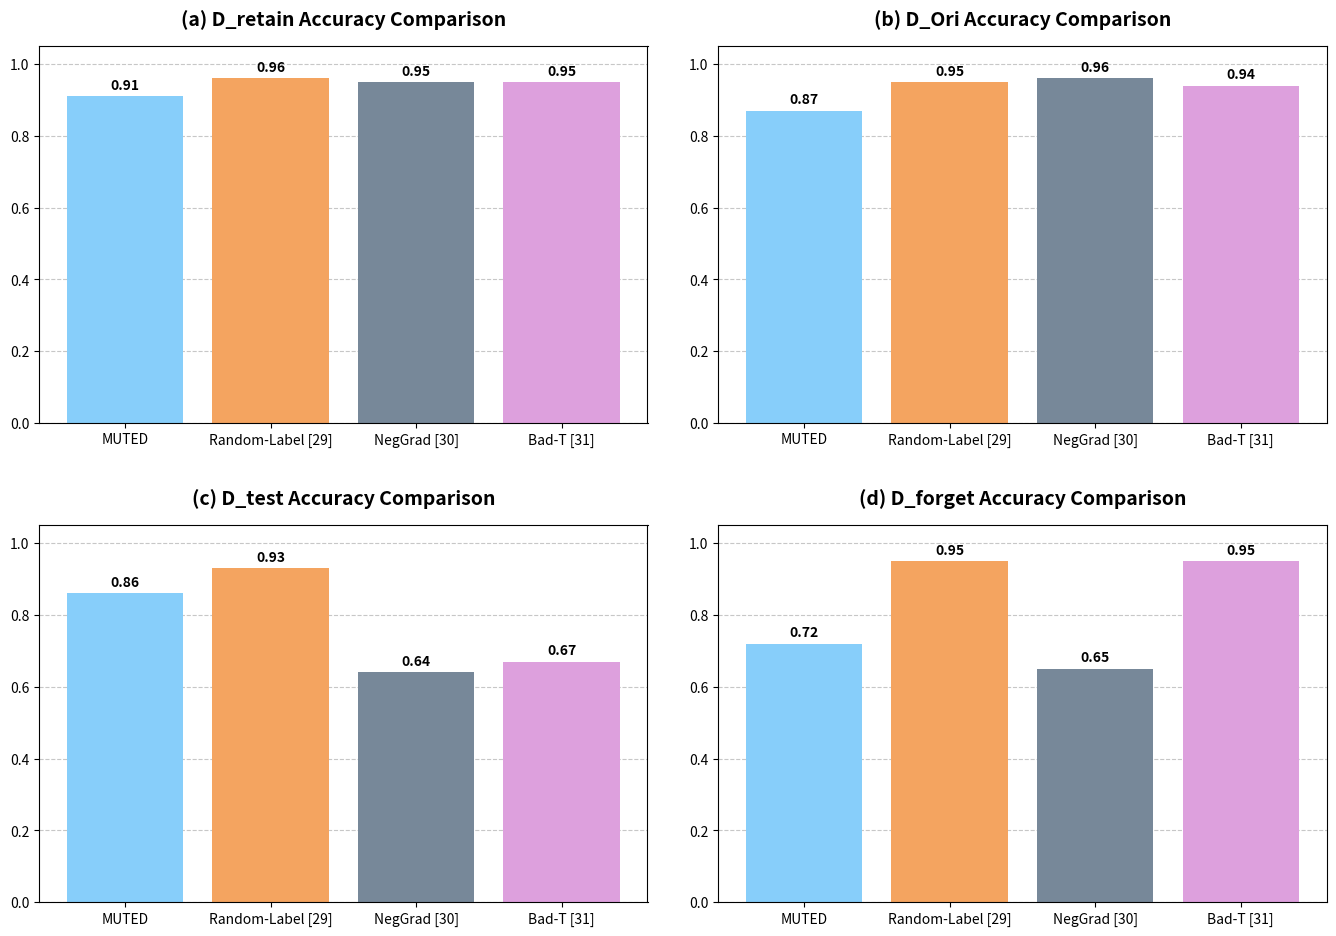

Write Python code to recreate this figure.
import matplotlib.pyplot as plt

def create_bar_chart(ax, data, title, categories, colors):
    bars = ax.bar(categories, data, color=colors)
    
    ax.set_ylim(0.0, 1.05)
    
    ax.set_title(title, fontsize=14, fontweight='bold', pad=15)
    
    ax.bar_label(bars, fmt='%.2f', fontsize=10, fontweight='bold', padding=3)
    
    ax.yaxis.grid(True, linestyle='--', alpha=0.7)
    ax.set_axisbelow(True)
    
    ax.tick_params(axis='x', labelsize=10)

categories = ["MUTED", "Random-Label [29]", "NegGrad [30]", "Bad-T [31]"]
colors = ['lightskyblue', 'sandybrown', 'lightslategray', 'plum']

all_data = [
    [0.91, 0.96, 0.95, 0.95],
    [0.87, 0.95, 0.96, 0.94],
    [0.86, 0.93, 0.64, 0.67],
    [0.72, 0.95, 0.65, 0.95]
]

titles = [
    "(a) D_retain Accuracy Comparison", 
    "(b) D_Ori Accuracy Comparison",
    "(c) D_test Accuracy Comparison", 
    "(d) D_forget Accuracy Comparison"
]

fig, axs = plt.subplots(2, 2, figsize=(14, 10))

for ax, data, title in zip(axs.flat, all_data, titles):
    create_bar_chart(ax, data, title, categories, colors)

plt.tight_layout(pad=3.0)

plt.show()

# fig.savefig('accuracy_comparison_charts.png', dpi=300)